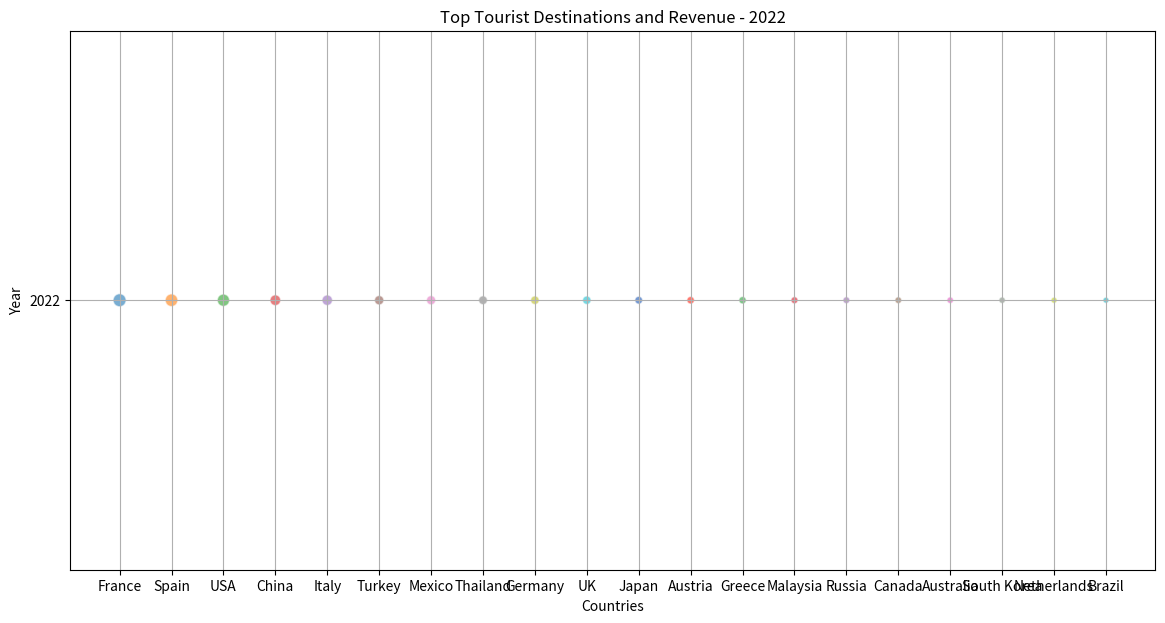

Write Python code to recreate this figure. (Note: this script raises an exception after producing the figure.)

import matplotlib.pyplot as plt

countries = ['France', 'Spain', 'USA', 'China', 'Italy', 'Turkey', 'Mexico', 'Thailand', 'Germany', 'UK', 'Japan', 'Austria', 'Greece', 'Malaysia', 'Russia', 'Canada', 'Australia', 'South Korea', 'Netherlands', 'Brazil']
year = [2022] * len(countries)
tourists = [89000000, 84000000, 79000000, 60000000, 58000000, 46000000, 45000000, 41000000, 39000000, 38000000, 32000000, 30000000, 29000000, 26000000, 25000000, 24000000, 23000000, 22000000, 20000000, 19000000]
revenue = [70000000000, 68000000000, 72000000000, 50000000000, 45000000000, 35000000000, 38000000000, 31000000000, 36000000000, 34000000000, 29000000000, 26000000000, 27000000000, 25000000000, 24000000000, 23000000000, 22000000000, 21000000000, 20000000000, 19000000000]

size = [x / 1000000 for x in tourists]
colors = ['#1f77b4', '#ff7f0e', '#2ca02c', '#d62728', '#9467bd', '#8c564b', '#e377c2', '#7f7f7f', '#bcbd22', '#17becf', '#1a55b4', '#ff1f0e', '#2ca03c', '#d61728', '#9467ad', '#8c664b', '#e357c2', '#7f8f7f', '#bccd22', '#17aebf']

fig, ax = plt.subplots(figsize=(14, 7))

sc = ax.scatter(countries, year, s=size, c=colors, alpha=0.6, edgecolors='w')

ax.set_title('Top Tourist Destinations and Revenue - 2022')
ax.set_xlabel('Countries')
ax.set_ylabel('Year')
ax.set_yticks([2022])
ax.grid(True)

revenue_tick_vals = range(18000000000, 75000000000, 5000000000)
revenue_tick_labels = ['$' + str(val // 1000000000) + 'B' for val in revenue_tick_vals]
sm = plt.cm.ScalarMappable(cmap=plt.cm.jet, norm=plt.Normalize(vmin=min(revenue), vmax=max(revenue)))
sm._A = []
cbar = plt.colorbar(sm, ticks=revenue_tick_vals)
cbar.ax.set_yticklabels(revenue_tick_labels)
cbar.set_label('Tourism Revenue')

plt.show()
